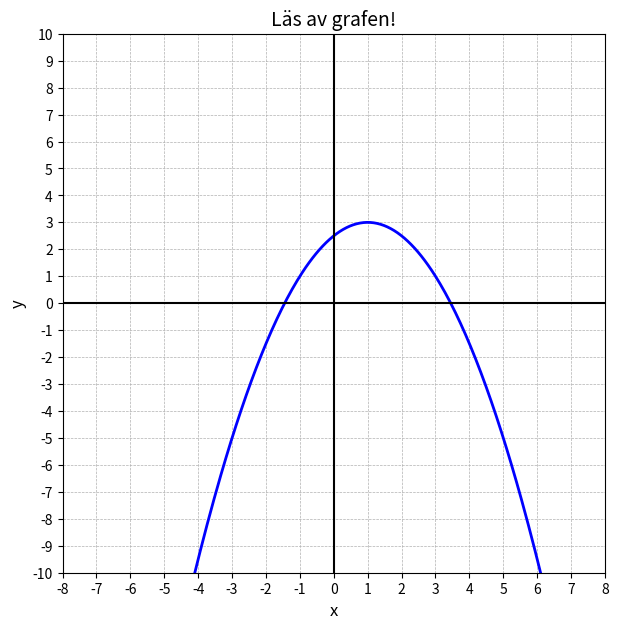

Recreate this plot in Python. (Note: this script raises an exception after producing the figure.)
import matplotlib.pyplot as plt
import numpy as np
import random

def generera_funktion():
    """Slumpar fram en rät linje eller en andragradsfunktion med 'snälla' värden."""
    typ = random.choice(['linjar', 'kvadratisk'])
    
    if typ == 'linjar':
        # Räta linjens ekvation: y = kx + m
        k = random.choice([-2, -1.5, -1, -0.5, 0.5, 1, 1.5, 2])
        m = random.randint(-4, 4)
        def f(x): return k * x + m
        
    else:
        # Andragradsekvation: y = a(x-h)^2 + v
        a = random.choice([-1, -0.5, 0.5, 1])
        h = random.randint(-3, 3)
        v = random.randint(-4, 4)
        def f(x): return a * (x - h)**2 + v
        
    return f

def run_quiz():
    print("==================================================")
    print(" Välkommen till funktionsträningen! ")
    print(" Läs av grafen som dyker upp och svara i fönstret.")
    print(" Skriv 'q' för att avsluta programmet.")
    print("==================================================\n")
    
    # Skapar ett fönster för grafen
    plt.ion() 
    fig, ax = plt.subplots(figsize=(7, 7))
    
    while True:
        f = generera_funktion()
        
        # Hitta giltiga punkter där både x och y är hel- eller halvtal
        giltiga_punkter = []
        for x_val in np.arange(-8, 8.5, 0.5):
            y_val = f(x_val)
            # Kolla om y är ett hel- eller halvtal och ryms i fönstret (-10 till 10)
            if abs(y_val) <= 10 and (y_val * 2).is_integer():
                giltiga_punkter.append((x_val, y_val))
                
        if not giltiga_punkter:
            continue # Om vi mot förmodan inte hittar bra punkter, slumpa ny

        # Välj en slumpmässig punkt som ska vara svaret
        target_x, target_y = random.choice(giltiga_punkter)
        
        # Slumpa frågetyp: f(a) = ? eller f(x) = b
        fraga_typ = random.choice(['hitta_y', 'hitta_x'])
        
        if fraga_typ == 'hitta_y':
            fraga = f"Vad är f({target_x:g})?"
            ratt_svar = [target_y]
        else:
            fraga = f"Bestäm ett x-värde så att f(x) = {target_y:g}."
            # För andragradare kan det finnas två x-värden som ger samma y
            ratt_svar = [p[0] for p in giltiga_punkter if p[1] == target_y]

        # Rita grafen
        ax.clear()
        x_plot = np.linspace(-10, 10, 400)
        y_plot = f(x_plot)
        
        ax.plot(x_plot, y_plot, linewidth=2, color='blue')
        ax.grid(True, which='both', linestyle='--', linewidth=0.5)
        ax.axhline(0, color='black', linewidth=1.5) # x-axeln
        ax.axvline(0, color='black', linewidth=1.5) # y-axeln
        
        # Ställ in rutnätet så varje heltal syns
        ax.set_xticks(np.arange(-10, 11, 1))
        ax.set_yticks(np.arange(-10, 11, 1))
        ax.set_xlim(-8, 8)
        ax.set_ylim(-10, 10)
        ax.set_title("Läs av grafen!", fontsize=14)
        ax.set_xlabel("x", fontsize=12)
        ax.set_ylabel("y", fontsize=12)
        
        plt.show()
        plt.pause(0.1) # Uppdatera grafen
        
        # Ta emot svar från användaren
        anvandar_svar = input(f"{fraga}\nSvar: ").strip().replace(',', '.')
        
        if anvandar_svar.lower() == 'q':
            print("Avslutar programmet. Bra jobbat idag!")
            break
            
        try:
            svar_float = float(anvandar_svar)
            if svar_float in ratt_svar:
                print("✅ Helt rätt! Snyggt jobbat.\n")
            else:
                svar_str = ' eller '.join([f"{a:g}" for a in ratt_svar])
                print(f"❌ Tyvärr fel. Rätt svar var: {svar_str}\n")
        except ValueError:
            print("⚠️ Felaktigt inmatningsformat. Ange bara siffror (t.ex. 2, -3, eller 1.5).\n")
            
        input("Tryck på [Enter] för att få en ny uppgift...")

if __name__ == "__main__":
    run_quiz()
